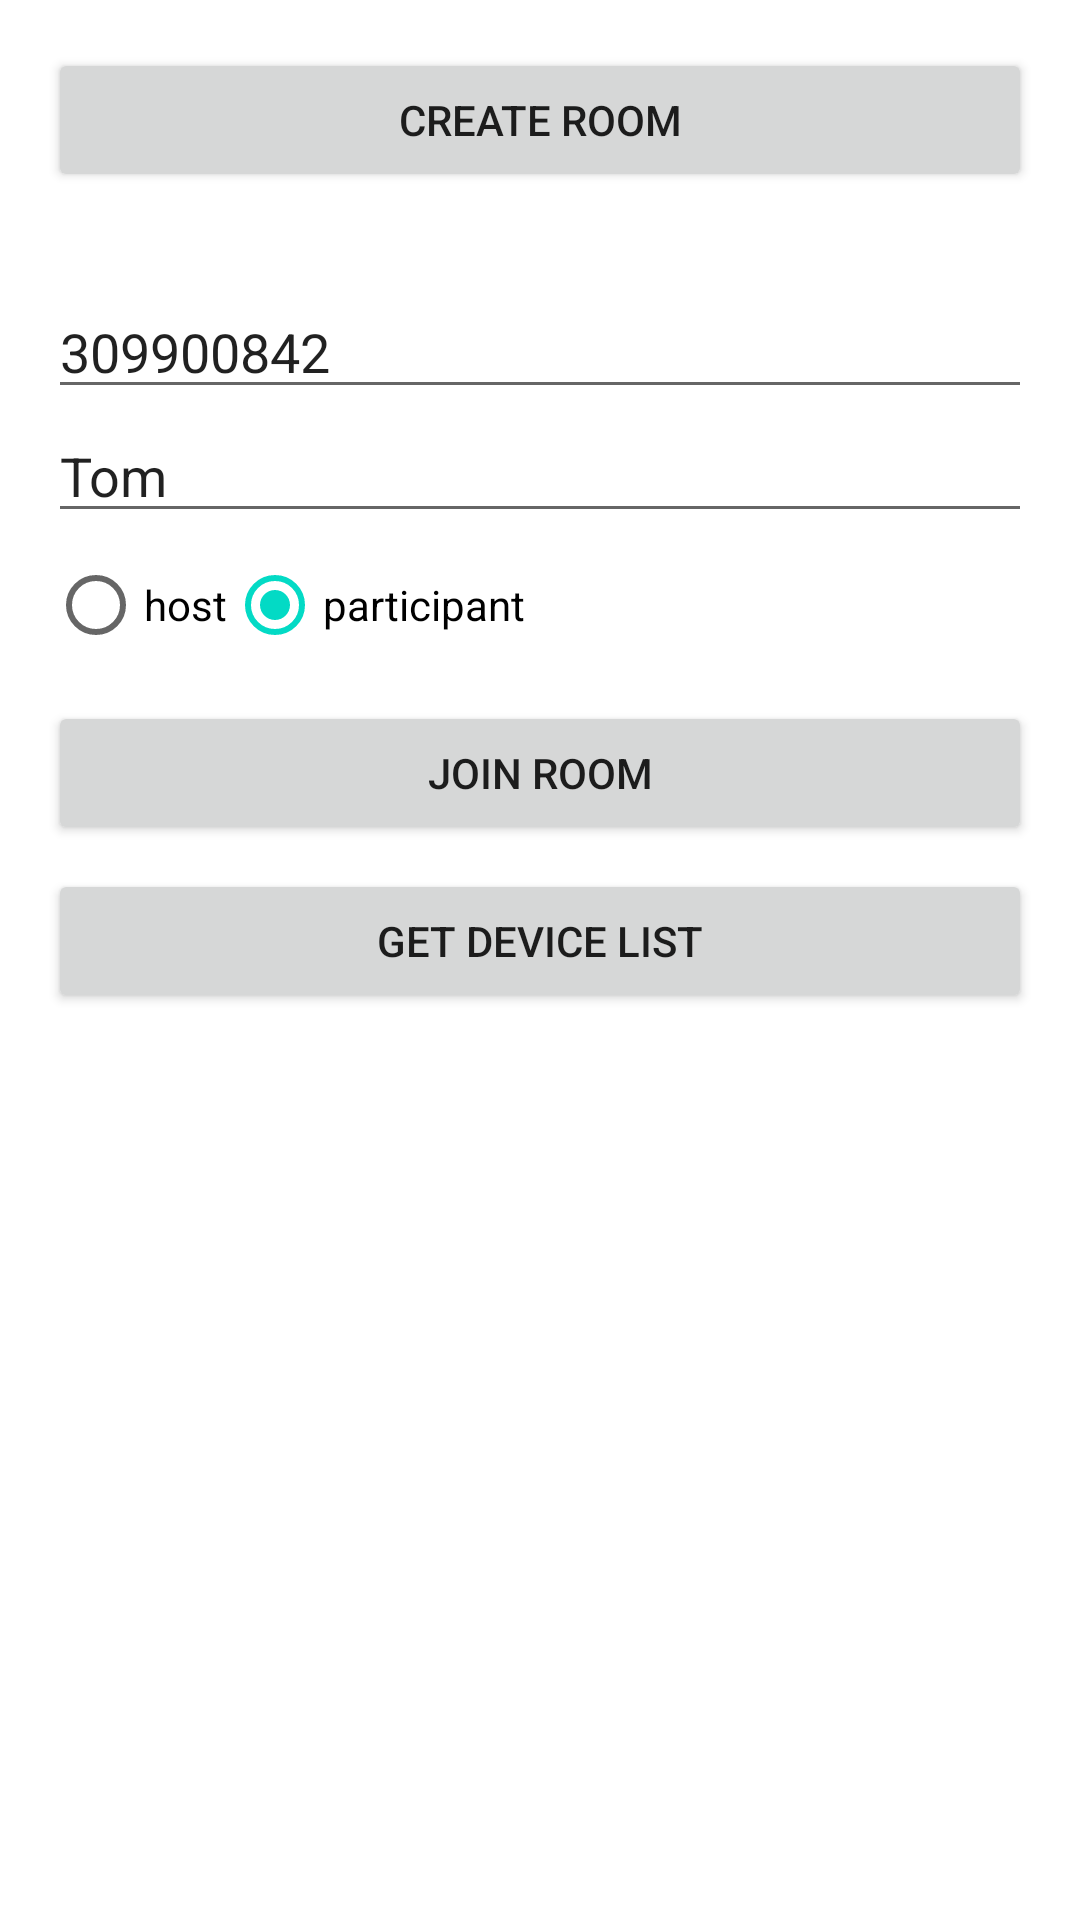

Reconstruct the res/layout file that produces this screen, plus the resources it refers to.
<!-- AndroidManifest.xml: application theme Theme.Apaaseducoreandroid -->
<!-- res/layout/fragment_room_join.xml -->
<?xml version="1.0" encoding="utf-8"?>
<ScrollView xmlns:android="http://schemas.android.com/apk/res/android"
    android:layout_width="match_parent"
    android:layout_height="match_parent">

    <LinearLayout xmlns:tools="http://schemas.android.com/tools"
        android:layout_width="match_parent"
        android:layout_height="wrap_content"
        android:orientation="vertical"
        android:padding="16dp"
        tools:context=".MainActivity">

        <Button
            android:id="@+id/btn_create_scene"
            android:layout_width="match_parent"
            android:layout_height="wrap_content"
            android:layout_marginBottom="12dp"
            android:text="Create room" />

        <TextView
            android:id="@+id/tv_room_info"
            android:layout_width="wrap_content"
            android:layout_height="wrap_content" />

        <EditText
            android:id="@+id/et_room_id"
            android:layout_width="match_parent"
            android:layout_height="wrap_content"
            android:hint="input room id"
            android:inputType="number"
            android:singleLine="true"
            android:text="309900842" />

        <EditText
            android:id="@+id/et_username"
            android:layout_width="match_parent"
            android:layout_height="wrap_content"
            android:hint="input username"
            android:singleLine="true"
            android:text="Tom" />

        <RadioGroup
            android:id="@+id/rg_role"
            android:layout_width="match_parent"
            android:layout_height="wrap_content"
            android:orientation="horizontal">

            <RadioButton
                android:id="@+id/rb_host"
                android:layout_width="wrap_content"
                android:layout_height="wrap_content"
                android:text="host" />

            <RadioButton
                android:id="@+id/rb_assistant"
                android:layout_width="wrap_content"
                android:layout_height="wrap_content"
                android:text="assistant"
                android:visibility="gone" />

            <RadioButton
                android:id="@+id/rb_participant"
                android:layout_width="wrap_content"
                android:layout_height="wrap_content"
                android:checked="true"
                android:text="participant" />
        </RadioGroup>

        <Button
            android:id="@+id/btn_scene"
            android:layout_width="match_parent"
            android:layout_height="wrap_content"
            android:layout_marginTop="8dp"
            android:text="Join room" />

        <Button
            android:id="@+id/btn_get_device_list"
            android:layout_width="match_parent"
            android:layout_height="wrap_content"
            android:layout_marginTop="8dp"
            android:text="get device list" />


    </LinearLayout>
</ScrollView>
<!-- resources referenced by this layout -->
<resources>
  <style name="Theme.Apaaseducoreandroid" parent="Theme.MaterialComponents.DayNight.DarkActionBar">
          
          <item name="colorPrimary">@color/purple_500</item>
          <item name="colorPrimaryVariant">@color/purple_700</item>
          <item name="colorOnPrimary">@color/white</item>
          
          <item name="colorSecondary">@color/teal_200</item>
          <item name="colorSecondaryVariant">@color/teal_700</item>
          <item name="colorOnSecondary">@color/black</item>
          
          <item name="android:statusBarColor">?attr/colorPrimaryVariant</item>
          <item name="materialButtonStyle">@style/ButtonStyle</item>
          
      </style>
  <style name="ButtonStyle" parent="Widget.MaterialComponents.Button">
          <item name="android:textAllCaps">false</item>
      </style>
  <!-- not gathered from this repository: default colours our renderer supplied (Android Studio template values) -->
  <color name="purple_500">#FF6200EE</color>
  <color name="purple_700">#FF3700B3</color>
  <color name="teal_200">#FF03DAC5</color>
  <color name="teal_700">#FF018786</color>
  <color name="black">#FF000000</color>
  <color name="white">#FFFFFFFF</color>
</resources>
